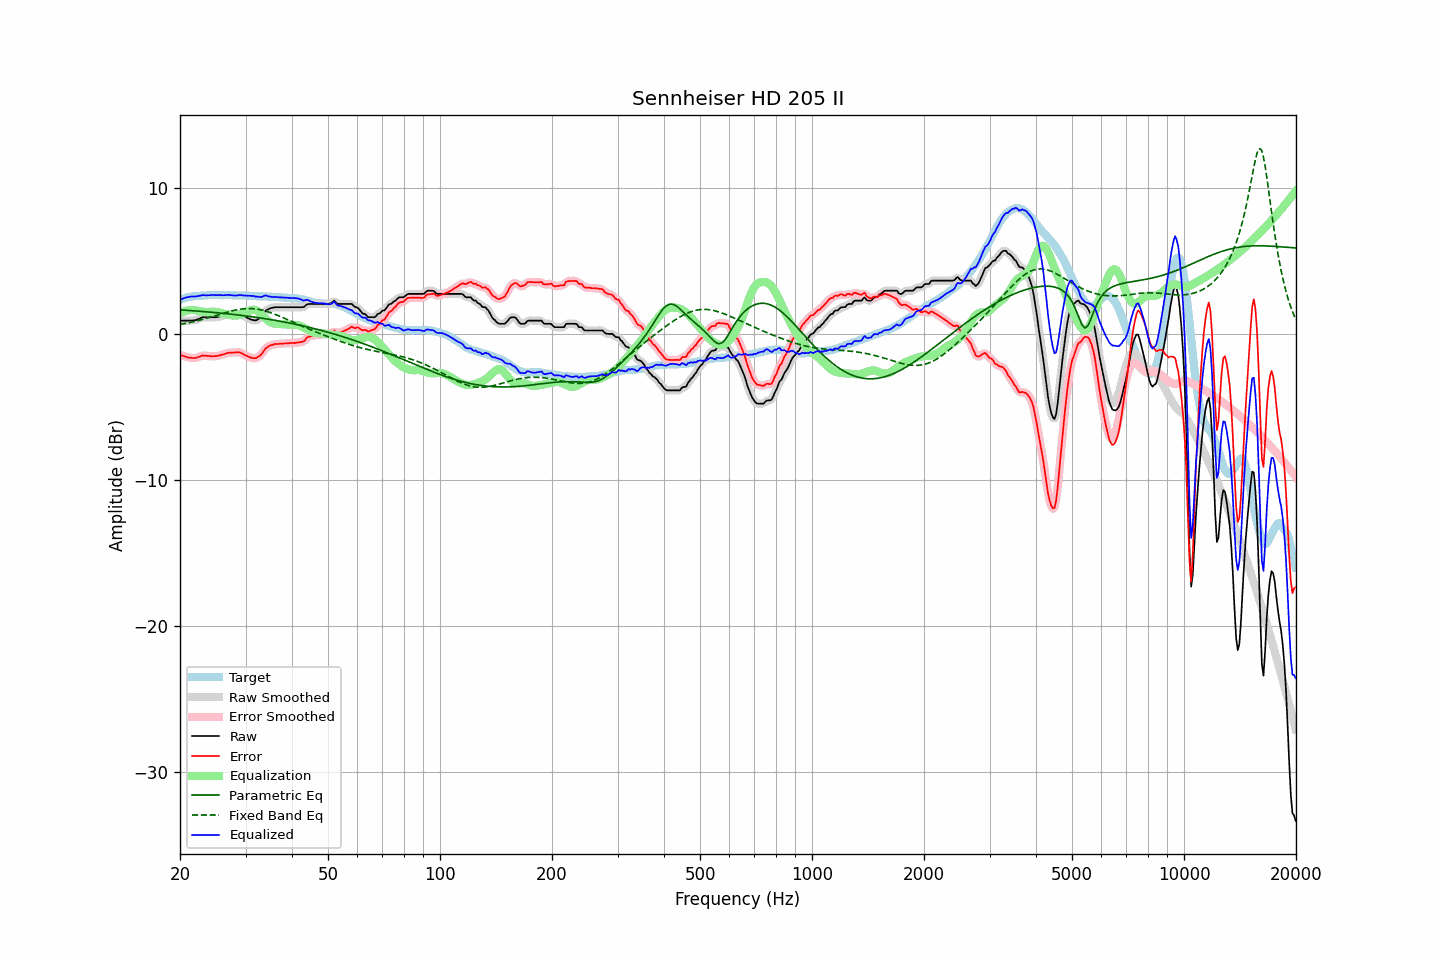

The data file committed next to this chart (first rows):
frequency, raw, error, smoothed, error_smoothed, equalization, parametric_eq, fixed_band_eq, equalized_raw, equalized_smoothed, target
20.00, 0.91, -1.44, 0.91, -1.43, 1.42, 1.65, 0.65, 2.33, 2.33, 2.35
20.20, 0.91, -1.48, 0.91, -1.47, 1.47, 1.64, 0.67, 2.38, 2.38, 2.39
20.40, 0.91, -1.51, 0.91, -1.51, 1.52, 1.63, 0.69, 2.43, 2.43, 2.42
20.61, 0.91, -1.53, 0.91, -1.54, 1.56, 1.63, 0.71, 2.47, 2.47, 2.45
20.81, 0.91, -1.58, 0.91, -1.58, 1.59, 1.62, 0.73, 2.50, 2.50, 2.49
21.02, 0.91, -1.62, 0.91, -1.61, 1.61, 1.61, 0.76, 2.53, 2.53, 2.53
21.23, 0.91, -1.63, 0.91, -1.63, 1.63, 1.60, 0.78, 2.54, 2.55, 2.54
21.44, 0.92, -1.64, 0.92, -1.64, 1.64, 1.60, 0.80, 2.56, 2.56, 2.56
21.66, 0.92, -1.66, 0.92, -1.65, 1.64, 1.59, 0.83, 2.56, 2.56, 2.58
21.87, 0.93, -1.66, 0.94, -1.65, 1.63, 1.58, 0.85, 2.56, 2.57, 2.59
22.09, 0.95, -1.64, 0.96, -1.64, 1.61, 1.57, 0.88, 2.57, 2.57, 2.60
22.31, 1.00, -1.59, 1.00, -1.61, 1.59, 1.56, 0.91, 2.59, 2.59, 2.60
22.54, 1.04, -1.57, 1.05, -1.56, 1.57, 1.56, 0.94, 2.61, 2.61, 2.61
22.76, 1.09, -1.53, 1.10, -1.52, 1.54, 1.55, 0.97, 2.63, 2.64, 2.62
22.99, 1.14, -1.48, 1.13, -1.49, 1.52, 1.54, 1.00, 2.66, 2.65, 2.62
23.22, 1.14, -1.49, 1.14, -1.48, 1.51, 1.53, 1.03, 2.65, 2.65, 2.63
23.45, 1.14, -1.50, 1.15, -1.49, 1.50, 1.52, 1.06, 2.64, 2.65, 2.64
23.69, 1.14, -1.51, 1.14, -1.51, 1.50, 1.51, 1.09, 2.64, 2.64, 2.65
23.92, 1.14, -1.52, 1.14, -1.52, 1.51, 1.50, 1.12, 2.65, 2.65, 2.66
24.16, 1.14, -1.53, 1.14, -1.53, 1.52, 1.49, 1.15, 2.66, 2.66, 2.67
24.40, 1.14, -1.54, 1.14, -1.53, 1.52, 1.48, 1.18, 2.67, 2.66, 2.68
24.65, 1.14, -1.53, 1.14, -1.53, 1.52, 1.47, 1.22, 2.67, 2.66, 2.67
24.89, 1.14, -1.53, 1.15, -1.52, 1.52, 1.46, 1.25, 2.66, 2.66, 2.67
25.14, 1.15, -1.52, 1.16, -1.51, 1.50, 1.45, 1.28, 2.66, 2.66, 2.67
25.39, 1.18, -1.49, 1.18, -1.49, 1.48, 1.44, 1.32, 2.67, 2.66, 2.67
25.65, 1.20, -1.47, 1.20, -1.46, 1.46, 1.43, 1.35, 2.66, 2.66, 2.67
25.91, 1.22, -1.43, 1.23, -1.43, 1.43, 1.42, 1.39, 2.65, 2.65, 2.65
26.16, 1.25, -1.40, 1.26, -1.40, 1.40, 1.41, 1.42, 2.65, 2.65, 2.66
26.43, 1.29, -1.37, 1.29, -1.36, 1.37, 1.40, 1.45, 2.66, 2.66, 2.66
26.69, 1.33, -1.33, 1.33, -1.33, 1.34, 1.39, 1.48, 2.67, 2.67, 2.66
26.96, 1.36, -1.30, 1.36, -1.30, 1.31, 1.37, 1.51, 2.68, 2.67, 2.66
27.23, 1.37, -1.29, 1.37, -1.29, 1.29, 1.36, 1.54, 2.66, 2.66, 2.66
27.50, 1.37, -1.29, 1.37, -1.28, 1.27, 1.35, 1.57, 2.65, 2.65, 2.66
27.77, 1.37, -1.28, 1.37, -1.28, 1.26, 1.34, 1.60, 2.63, 2.63, 2.65
28.05, 1.37, -1.28, 1.37, -1.27, 1.26, 1.33, 1.62, 2.63, 2.63, 2.65
28.33, 1.37, -1.26, 1.38, -1.26, 1.26, 1.31, 1.65, 2.63, 2.64, 2.63
28.62, 1.37, -1.27, 1.38, -1.26, 1.27, 1.30, 1.67, 2.65, 2.65, 2.64
28.90, 1.37, -1.27, 1.36, -1.27, 1.30, 1.29, 1.69, 2.67, 2.66, 2.64
29.19, 1.33, -1.30, 1.33, -1.31, 1.33, 1.27, 1.70, 2.66, 2.66, 2.63
29.48, 1.27, -1.37, 1.28, -1.36, 1.37, 1.26, 1.72, 2.64, 2.65, 2.64
29.78, 1.21, -1.42, 1.21, -1.42, 1.42, 1.25, 1.73, 2.63, 2.63, 2.64
30.08, 1.15, -1.48, 1.15, -1.48, 1.47, 1.23, 1.73, 2.63, 2.63, 2.64
30.38, 1.09, -1.52, 1.09, -1.53, 1.53, 1.22, 1.74, 2.62, 2.62, 2.62
30.68, 1.04, -1.58, 1.04, -1.58, 1.58, 1.20, 1.74, 2.62, 2.62, 2.62
30.99, 0.98, -1.62, 0.99, -1.62, 1.62, 1.19, 1.74, 2.61, 2.62, 2.61
31.30, 0.96, -1.65, 0.96, -1.65, 1.65, 1.17, 1.73, 2.61, 2.61, 2.61
31.61, 0.94, -1.67, 0.93, -1.67, 1.66, 1.16, 1.73, 2.60, 2.59, 2.61
31.93, 0.92, -1.67, 0.94, -1.65, 1.63, 1.14, 1.71, 2.56, 2.57, 2.59
32.24, 0.96, -1.61, 0.96, -1.62, 1.59, 1.13, 1.70, 2.55, 2.55, 2.58
32.57, 1.03, -1.55, 1.02, -1.56, 1.51, 1.11, 1.68, 2.54, 2.53, 2.58
32.89, 1.10, -1.47, 1.12, -1.46, 1.42, 1.09, 1.66, 2.52, 2.53, 2.58
33.22, 1.23, -1.34, 1.25, -1.33, 1.31, 1.08, 1.63, 2.54, 2.56, 2.58
33.55, 1.39, -1.17, 1.39, -1.18, 1.20, 1.06, 1.61, 2.59, 2.59, 2.57
33.89, 1.55, -1.02, 1.53, -1.04, 1.08, 1.04, 1.58, 2.64, 2.61, 2.57
34.23, 1.64, -0.93, 1.64, -0.93, 0.98, 1.02, 1.54, 2.62, 2.61, 2.57
34.57, 1.69, -0.87, 1.71, -0.85, 0.89, 1.01, 1.51, 2.58, 2.59, 2.56
34.92, 1.75, -0.80, 1.75, -0.81, 0.81, 0.99, 1.47, 2.56, 2.56, 2.55
35.27, 1.78, -0.77, 1.78, -0.76, 0.76, 0.97, 1.43, 2.54, 2.54, 2.55
35.62, 1.80, -0.74, 1.81, -0.73, 0.72, 0.95, 1.39, 2.53, 2.53, 2.54
35.97, 1.83, -0.70, 1.82, -0.71, 0.70, 0.93, 1.35, 2.54, 2.53, 2.53
... 635 more rows
